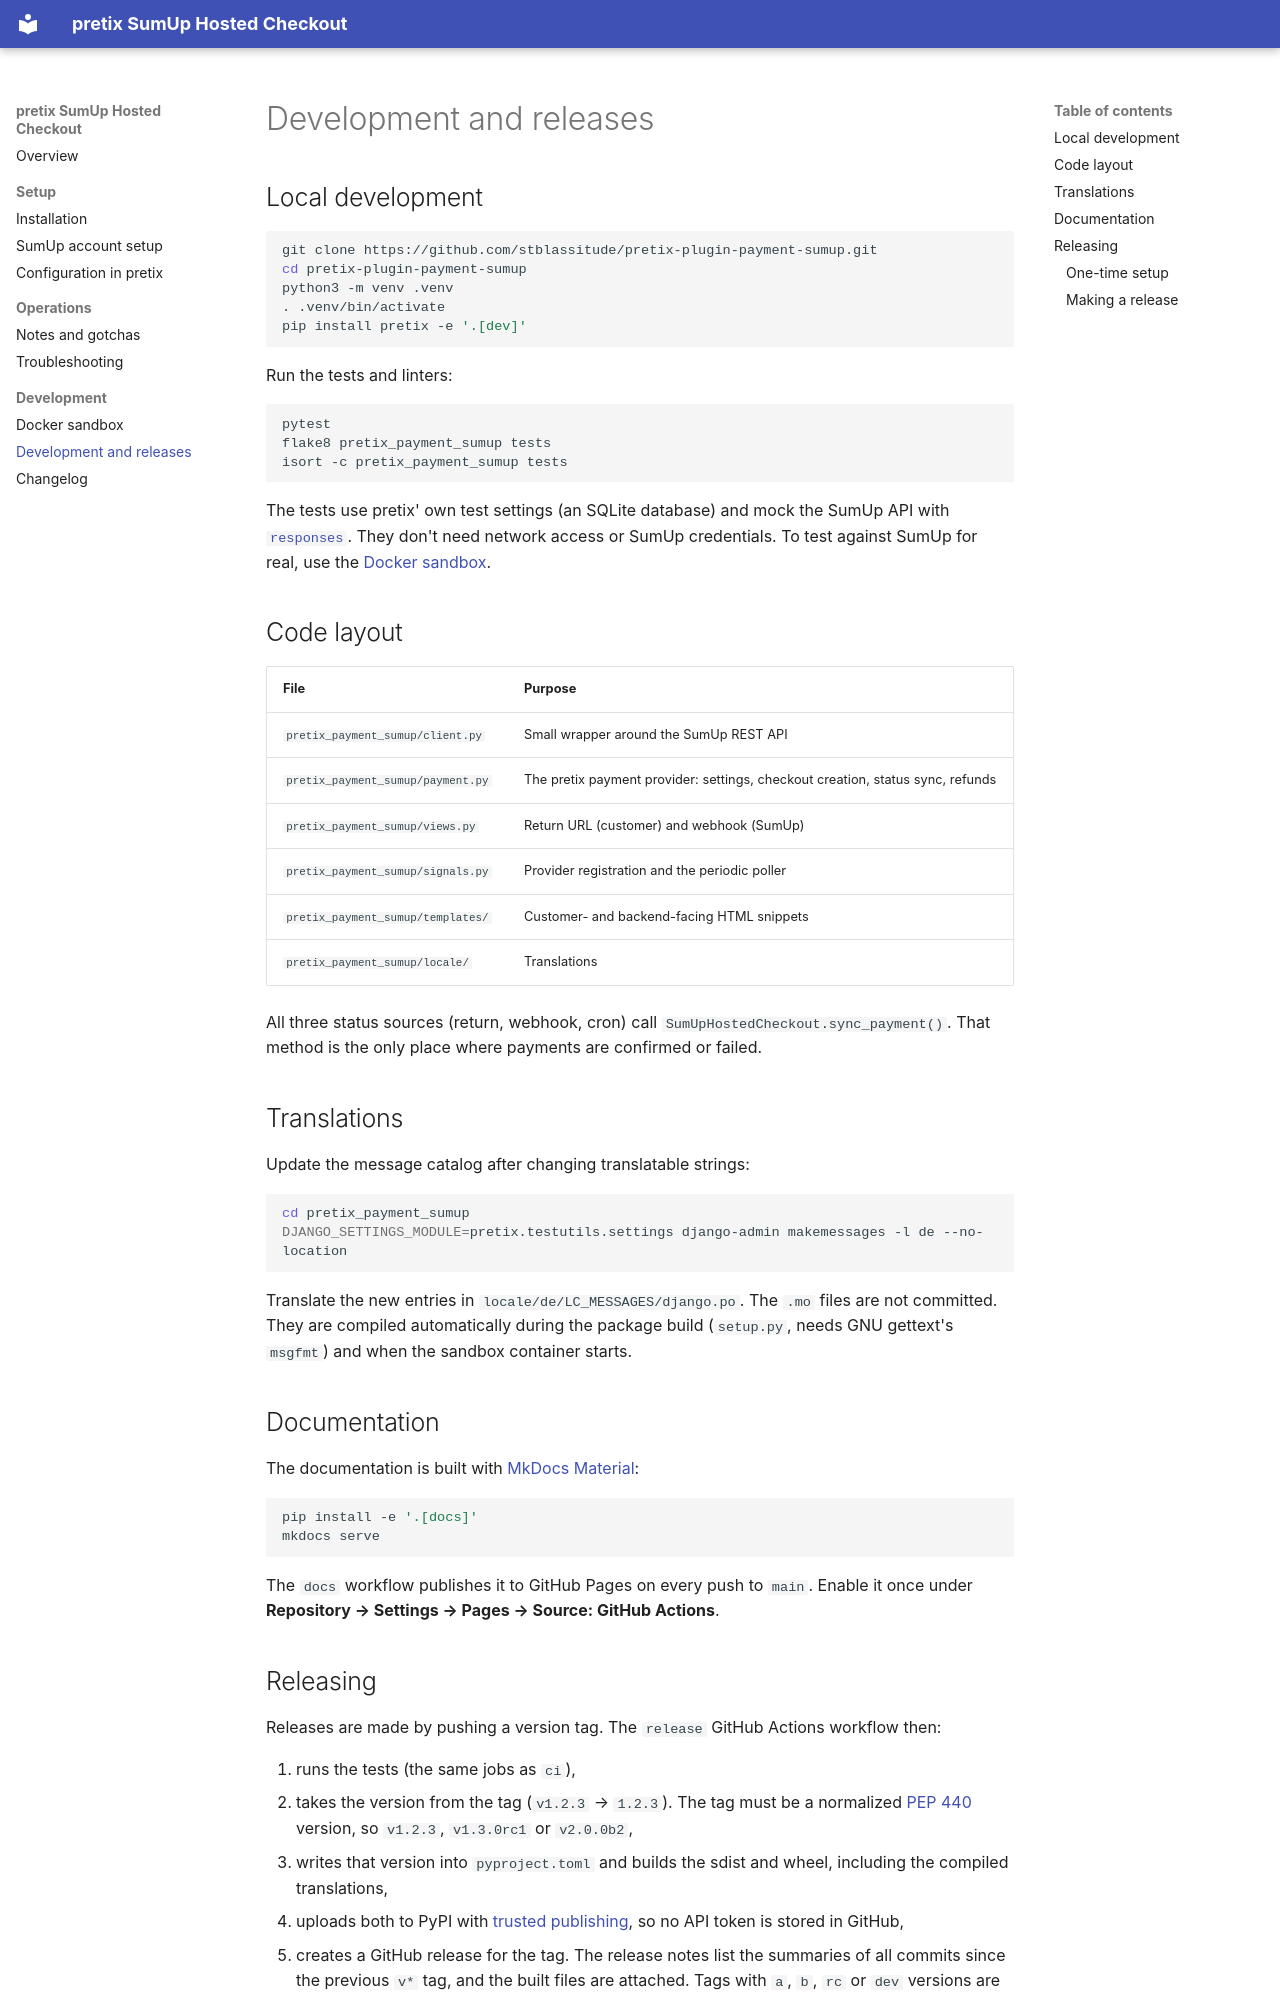

repository: stblassitude/pretix-plugin-payment-sumup · page: development/index.html · generator: mkdocs

# Development and releases

## Local development

```bash
git clone https://github.com/stblassitude/pretix-plugin-payment-sumup.git
cd pretix-plugin-payment-sumup
python3 -m venv .venv
. .venv/bin/activate
pip install pretix -e '.[dev]'
```

Run the tests and linters:

```bash
pytest
flake8 pretix_payment_sumup tests
isort -c pretix_payment_sumup tests
```

The tests use pretix' own test settings (an SQLite database) and mock the SumUp API with
[`responses`](https://github.com/getsentry/responses). They don't need network access or SumUp
credentials. To test against SumUp for real, use the [Docker sandbox](sandbox.md).

## Code layout

| File | Purpose |
| --- | --- |
| `pretix_payment_sumup/client.py` | Small wrapper around the SumUp REST API |
| `pretix_payment_sumup/payment.py` | The pretix payment provider: settings, checkout creation, status sync, refunds |
| `pretix_payment_sumup/views.py` | Return URL (customer) and webhook (SumUp) |
| `pretix_payment_sumup/signals.py` | Provider registration and the periodic poller |
| `pretix_payment_sumup/templates/` | Customer- and backend-facing HTML snippets |
| `pretix_payment_sumup/locale/` | Translations |

All three status sources (return, webhook, cron) call `SumUpHostedCheckout.sync_payment()`. That
method is the only place where payments are confirmed or failed.

## Translations

Update the message catalog after changing translatable strings:

```bash
cd pretix_payment_sumup
DJANGO_SETTINGS_MODULE=pretix.testutils.settings django-admin makemessages -l de --no-location
```

Translate the new entries in `locale/de/LC_MESSAGES/django.po`. The `.mo` files are not committed.
They are compiled automatically during the package build (`setup.py`, needs GNU gettext's
`msgfmt`) and when the sandbox container starts.

## Documentation

The documentation is built with [MkDocs Material](https://squidfunk.github.io/mkdocs-material/):

```bash
pip install -e '.[docs]'
mkdocs serve
```

The `docs` workflow publishes it to GitHub Pages on every push to `main`. Enable it once under
**Repository → Settings → Pages → Source: GitHub Actions**.
